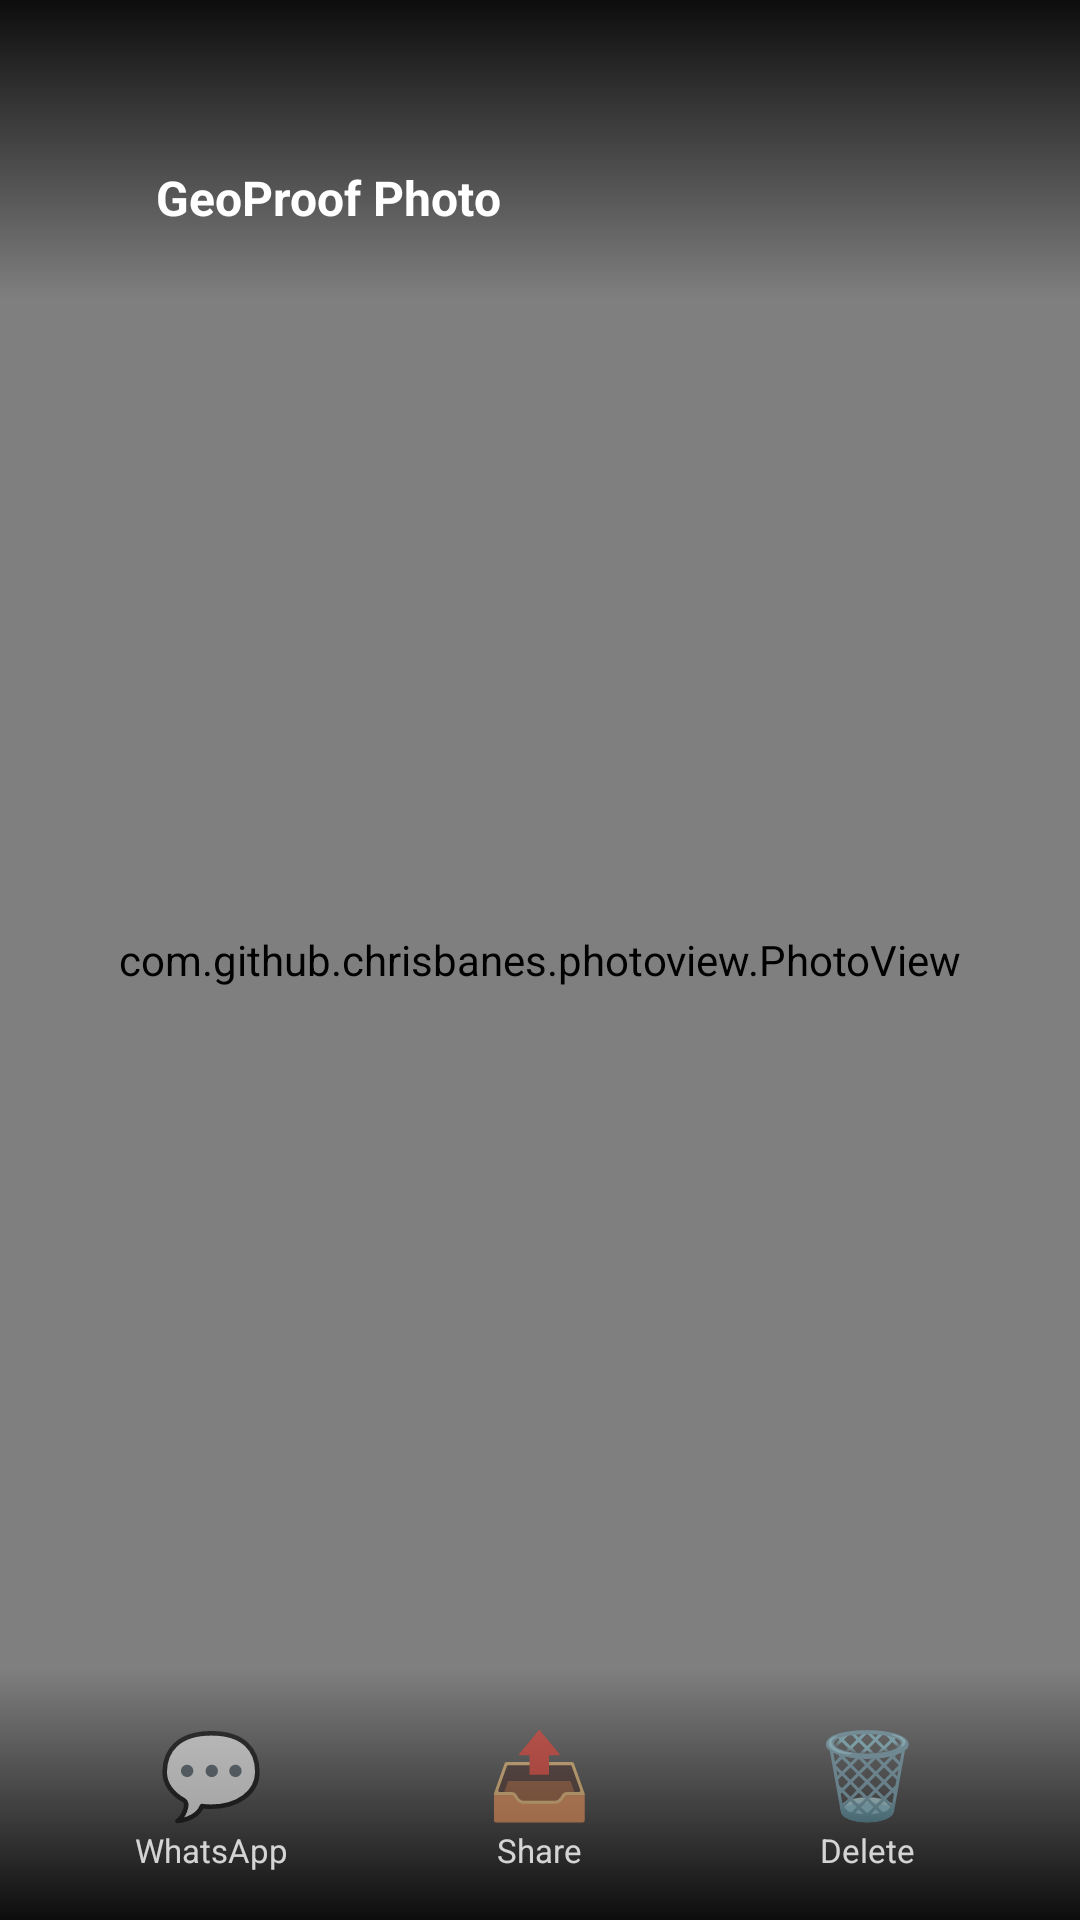

Android layout source for this screen:
<!-- AndroidManifest.xml: activity theme Theme.GeoProofCamera -->
<!-- res/layout/activity_photo_viewer.xml -->
<?xml version="1.0" encoding="utf-8"?>
<androidx.constraintlayout.widget.ConstraintLayout
    xmlns:android="http://schemas.android.com/apk/res/android"
    xmlns:app="http://schemas.android.com/apk/res-auto"
    android:layout_width="match_parent"
    android:layout_height="match_parent"
    android:background="@android:color/black">

    
    <com.github.chrisbanes.photoview.PhotoView
        android:id="@+id/photoView"
        android:layout_width="0dp"
        android:layout_height="0dp"
        app:layout_constraintTop_toTopOf="parent"
        app:layout_constraintBottom_toBottomOf="parent"
        app:layout_constraintStart_toStartOf="parent"
        app:layout_constraintEnd_toEndOf="parent" />

    
    <LinearLayout
        android:layout_width="0dp"
        android:layout_height="wrap_content"
        android:orientation="horizontal"
        android:paddingStart="8dp"
        android:paddingTop="44dp"
        android:paddingBottom="12dp"
        android:background="@drawable/gradient_top_scrim"
        app:layout_constraintTop_toTopOf="parent"
        app:layout_constraintStart_toStartOf="parent"
        app:layout_constraintEnd_toEndOf="parent">

        <ImageView
            android:id="@+id/btnViewerBack"
            android:layout_width="44dp"
            android:layout_height="44dp"
            android:src="@drawable/ic_arrow_back"
            android:tint="#FFFFFFFF"
            android:clickable="true"
            android:focusable="true"
            android:padding="10dp"
            android:contentDescription="Back" />

        <TextView
            android:layout_width="0dp"
            android:layout_height="wrap_content"
            android:layout_weight="1"
            android:layout_gravity="center_vertical"
            android:text="GeoProof Photo"
            android:textColor="#FFFFFFFF"
            android:textSize="16sp"
            android:textStyle="bold" />
    </LinearLayout>

    
    <LinearLayout
        android:layout_width="0dp"
        android:layout_height="wrap_content"
        android:orientation="horizontal"
        android:gravity="center"
        android:padding="16dp"
        android:paddingBottom="36dp"
        android:background="@drawable/gradient_bottom_scrim"
        app:layout_constraintBottom_toBottomOf="parent"
        app:layout_constraintStart_toStartOf="parent"
        app:layout_constraintEnd_toEndOf="parent">

        
        <LinearLayout
            android:id="@+id/btnShareWhatsapp"
            android:layout_width="0dp"
            android:layout_height="wrap_content"
            android:layout_weight="1"
            android:orientation="vertical"
            android:gravity="center"
            android:clickable="true"
            android:focusable="true">
            <TextView android:layout_width="wrap_content" android:layout_height="wrap_content"
                android:text="💬" android:textSize="28sp" />
            <TextView android:layout_width="wrap_content" android:layout_height="wrap_content"
                android:text="WhatsApp" android:textColor="#CCFFFFFF" android:textSize="11sp" />
        </LinearLayout>

        
        <LinearLayout
            android:id="@+id/btnShare"
            android:layout_width="0dp"
            android:layout_height="wrap_content"
            android:layout_weight="1"
            android:orientation="vertical"
            android:gravity="center"
            android:clickable="true"
            android:focusable="true">
            <TextView android:layout_width="wrap_content" android:layout_height="wrap_content"
                android:text="📤" android:textSize="28sp" />
            <TextView android:layout_width="wrap_content" android:layout_height="wrap_content"
                android:text="Share" android:textColor="#CCFFFFFF" android:textSize="11sp" />
        </LinearLayout>

        
        <LinearLayout
            android:id="@+id/btnDelete"
            android:layout_width="0dp"
            android:layout_height="wrap_content"
            android:layout_weight="1"
            android:orientation="vertical"
            android:gravity="center"
            android:clickable="true"
            android:focusable="true">
            <TextView android:layout_width="wrap_content" android:layout_height="wrap_content"
                android:text="🗑️" android:textSize="28sp" />
            <TextView android:layout_width="wrap_content" android:layout_height="wrap_content"
                android:text="Delete" android:textColor="#CCFFFFFF" android:textSize="11sp" />
        </LinearLayout>

    </LinearLayout>

</androidx.constraintlayout.widget.ConstraintLayout>
<!-- resources referenced by this layout -->
<resources>
  <!-- drawable gradient_bottom_scrim (drawable) -->
  <?xml version="1.0" encoding="utf-8"?>
  <shape xmlns:android="http://schemas.android.com/apk/res/android">
      <gradient
          android:startColor="#00000000"
          android:endColor="#E6000000"
          android:angle="270" />
  </shape>
  <!-- drawable gradient_top_scrim (drawable) -->
  <?xml version="1.0" encoding="utf-8"?>
  <shape xmlns:android="http://schemas.android.com/apk/res/android">
      <gradient
          android:startColor="#E6000000"
          android:endColor="#00000000"
          android:angle="270" />
  </shape>
  <style name="Theme.GeoProofCamera" parent="Theme.AppCompat.DayNight.NoActionBar">
          <item name="colorPrimary">@color/gp_blue</item>
          <item name="colorPrimaryDark">@color/gp_blue_dark</item>
          <item name="colorAccent">@color/gp_green</item>
          <item name="android:windowBackground">@color/gp_bg_dark</item>
          <item name="android:statusBarColor">@color/gp_bg_dark</item>
          <item name="android:navigationBarColor">@color/gp_bg_dark</item>
          <item name="android:windowDrawsSystemBarBackgrounds">true</item>
          <item name="android:windowTranslucentStatus">false</item>
      </style>
  <color name="gp_blue">#1565C0</color>
  <color name="gp_blue_dark">#0D47A1</color>
  <color name="gp_green">#00C853</color>
  <color name="gp_bg_dark">#0A1628</color>
</resources>
